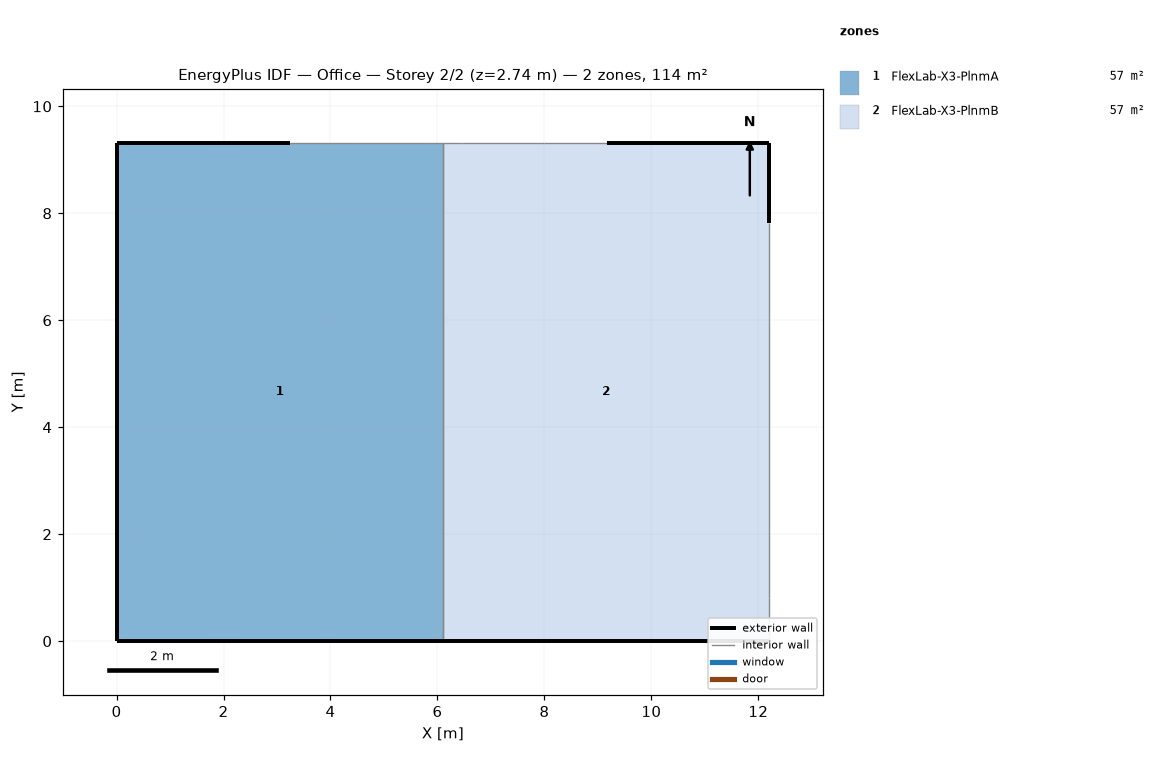
=== STOREY PLAN SPEC (per zone: floor XY polygon, exterior-wall plan segments, windows/doors) ===
zone 1: FlexLab-X3-PlnmA  (56.9 m²)
  floor: (6.10, 9.32) (6.10, 0.00) (0.00, 0.00) (0.00, 9.32)
  exterior wall: (0.65, 9.32) – (0.00, 9.32)  [0.6 m]
  exterior wall: (3.24, 9.32) – (0.65, 9.32)  [2.6 m]
  exterior wall: (6.05, 0.00) – (6.10, 0.00)  [0.1 m]
  exterior wall: (0.12, 0.00) – (6.05, 0.00)  [5.9 m]
  exterior wall: (0.00, 0.00) – (0.12, 0.00)  [0.1 m]
  exterior wall: (0.00, 0.00) – (0.00, 0.80)  [0.8 m]
  exterior wall: (0.00, 0.80) – (0.00, 8.52)  [7.7 m]
  exterior wall: (0.00, 8.52) – (0.00, 9.32)  [0.8 m]
  interior walls: 6
zone 2: FlexLab-X3-PlnmB  (56.9 m²)
  floor: (12.20, 9.32) (12.20, 0.00) (6.10, 0.00) (6.10, 9.32)
  exterior wall: (12.20, 8.52) – (12.20, 9.32)  [0.8 m]
  exterior wall: (12.20, 9.32) – (11.76, 9.32)  [0.4 m]
  exterior wall: (11.76, 9.32) – (9.17, 9.32)  [2.6 m]
  exterior wall: (12.10, 0.00) – (12.20, 0.00)  [0.1 m]
  exterior wall: (6.17, 0.00) – (12.10, 0.00)  [5.9 m]
  exterior wall: (6.10, 0.00) – (6.17, 0.00)  [0.1 m]
  exterior wall: (12.20, 7.82) – (12.20, 8.52)  [0.7 m]
  interior walls: 8

=== DERIVED (storey summary) ===
Building: Office
Storey: 2 of 2  (floor level z = 2.74 m)
Storey gross floor area: 113.8 m²
Zones on this storey: 2
  - FlexLab-X3-PlnmA: floor 56.9 m²; exterior wall 18.7 m (30.7 m²); WWR 0.0%
  - FlexLab-X3-PlnmB: floor 56.9 m²; exterior wall 10.6 m (17.5 m²); WWR 0.0%
Zone adjacency (shared interzone walls):
  - FlexLab-X3-PlnmA ↔ FlexLab-X3-PlnmB